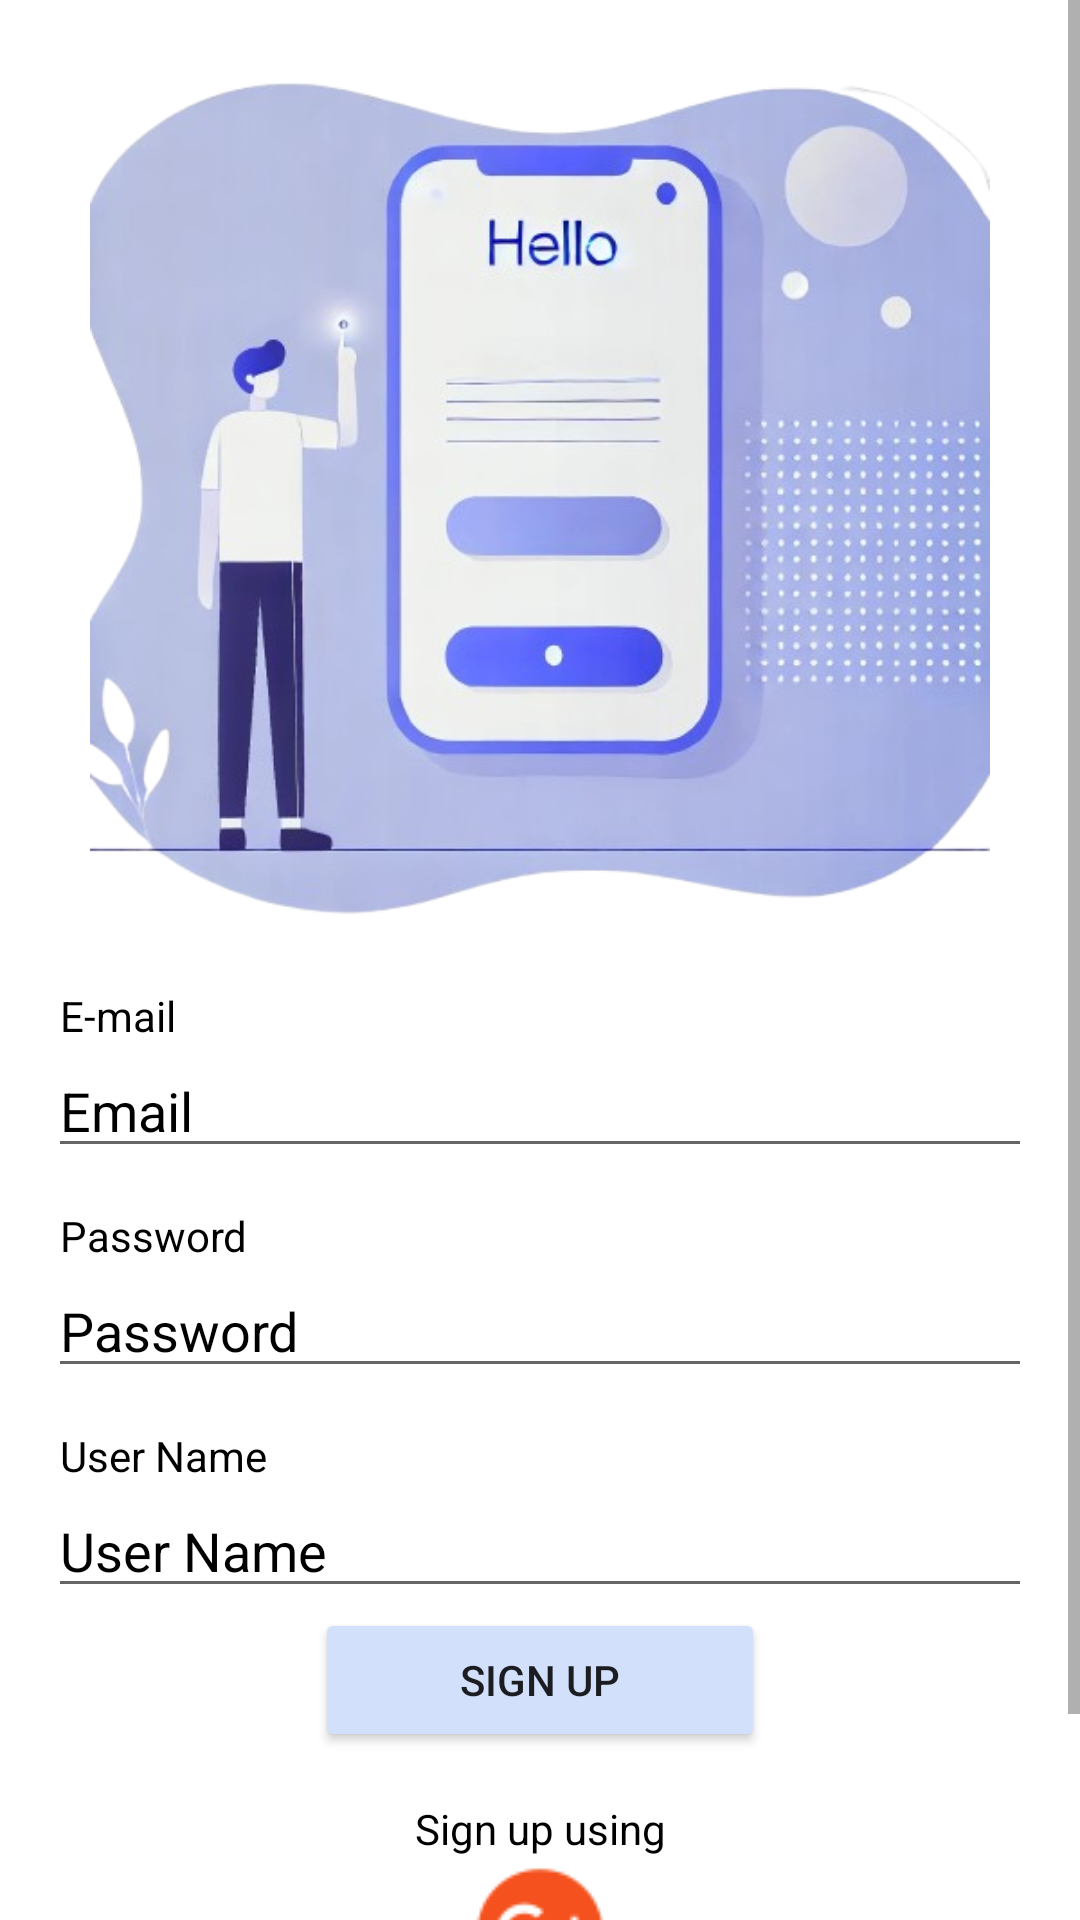

Reconstruct the res/layout file that produces this screen, plus the resources it refers to.
<!-- AndroidManifest.xml: application theme Theme.NavigationDrawer -->
<!-- res/layout/activity_register.xml -->
<?xml version="1.0" encoding="utf-8"?>
<ScrollView
    xmlns:android="http://schemas.android.com/apk/res/android"
    xmlns:app="http://schemas.android.com/apk/res-auto"
    xmlns:tools="http://schemas.android.com/tools"
    android:layout_width="match_parent"
    android:layout_height="match_parent"
    android:fillViewport="true"> 

    <androidx.constraintlayout.widget.ConstraintLayout
        android:layout_width="match_parent"
        android:layout_height="wrap_content"
        android:orientation="vertical"
        android:padding="16dp"
        android:background="@color/white">

        <ImageView
            android:id="@+id/imageView"
            android:layout_width="wrap_content"
            android:layout_height="300dp"
            app:layout_constraintEnd_toEndOf="parent"
            app:layout_constraintStart_toStartOf="parent"
            app:layout_constraintTop_toTopOf="parent"
            app:srcCompat="@drawable/hellopageimage" />

        <TextView
            android:id="@+id/textView5"
            android:layout_width="wrap_content"
            android:layout_height="wrap_content"
            android:layout_marginStart="4dp"
            android:text="E-mail"
            android:textColor="@color/black"
            app:layout_constraintBottom_toTopOf="@+id/emailEditText"
            app:layout_constraintStart_toStartOf="@+id/emailEditText" />

        <EditText
            android:id="@+id/userName"
            android:layout_width="match_parent"
            android:layout_height="wrap_content"
            android:layout_marginTop="32dp"
            android:hint="User Name"
            android:inputType="textEmailAddress"
            android:textColor="@color/black"
            android:textColorHint="@color/black"
            app:layout_constraintEnd_toEndOf="parent"
            app:layout_constraintStart_toStartOf="parent"
            app:layout_constraintTop_toBottomOf="@+id/passwordEditText" />

        <TextView
            android:id="@+id/textView6"
            android:layout_width="wrap_content"
            android:layout_height="wrap_content"
            android:layout_marginStart="4dp"
            android:text="Password"
            android:textColor="@color/black"
            app:layout_constraintBottom_toTopOf="@+id/passwordEditText"
            app:layout_constraintStart_toStartOf="@+id/passwordEditText" />

        <EditText
            android:id="@+id/emailEditText"
            android:layout_width="match_parent"
            android:layout_height="wrap_content"
            android:layout_marginTop="32dp"
            android:hint="Email"
            android:textColorHint="@color/black"
            android:textColor="@color/black"
            android:inputType="textEmailAddress"
            app:layout_constraintEnd_toEndOf="parent"
            app:layout_constraintStart_toStartOf="parent"
            app:layout_constraintTop_toBottomOf="@+id/imageView" />

        <TextView
            android:id="@+id/userNameTitle"
            android:layout_width="wrap_content"
            android:layout_height="wrap_content"
            android:layout_marginStart="4dp"
            android:text="User Name"
            android:textColor="@color/black"
            app:layout_constraintBottom_toTopOf="@+id/userName"
            app:layout_constraintStart_toStartOf="@+id/passwordEditText" />

        <EditText
            android:id="@+id/passwordEditText"
            android:layout_width="match_parent"
            android:layout_height="wrap_content"
            android:layout_marginTop="32dp"
            android:hint="Password"
            android:textColorHint="@color/black"
            android:textColor="@color/black"
            android:inputType="textPassword"
            app:layout_constraintEnd_toEndOf="parent"
            app:layout_constraintStart_toStartOf="parent"
            app:layout_constraintTop_toBottomOf="@+id/emailEditText" />

        <Button
            android:id="@+id/loginButton"
            android:layout_width="150dp"
            android:layout_height="wrap_content"
            android:backgroundTint="@color/lightBlue"
            android:text="Sign up"
            app:layout_constraintEnd_toEndOf="@+id/passwordEditText"
            app:layout_constraintStart_toStartOf="@+id/passwordEditText"
            app:layout_constraintTop_toBottomOf="@+id/userName" />

        <TextView
            android:id="@+id/textView2"
            android:layout_width="wrap_content"
            android:layout_height="wrap_content"
            android:layout_marginTop="16dp"
            android:text="Sign up using"
            android:textAlignment="center"
            android:textColor="@color/black"
            app:layout_constraintEnd_toEndOf="@+id/loginButton"
            app:layout_constraintStart_toStartOf="@+id/loginButton"
            app:layout_constraintTop_toBottomOf="@+id/loginButton" />

        <ImageButton
            android:id="@+id/facebookLoginButton"
            android:layout_width="50dp"
            android:layout_height="50dp"
            android:layout_marginEnd="24dp"
            android:background="@drawable/iconsfacebook"
            app:layout_constraintEnd_toStartOf="@+id/googleLoginButton"
            app:layout_constraintTop_toTopOf="@+id/googleLoginButton" />

        <ImageButton
            android:id="@+id/googleLoginButton"
            android:layout_width="wrap_content"
            android:layout_height="50dp"
            android:layout_marginBottom="32dp"
            android:background="@drawable/iconsgoogleplus"
            app:layout_constraintBottom_toBottomOf="parent"
            app:layout_constraintEnd_toEndOf="@+id/loginButton"
            app:layout_constraintStart_toStartOf="@+id/loginButton"
            app:layout_constraintTop_toBottomOf="@+id/textView2" />

        <ImageButton
            android:id="@+id/linkedinLoginButton"
            android:layout_width="wrap_content"
            android:layout_height="wrap_content"
            android:layout_marginStart="24dp"
            android:background="@drawable/iconslinkedin"
            app:layout_constraintStart_toEndOf="@+id/googleLoginButton"
            app:layout_constraintTop_toTopOf="@+id/googleLoginButton" />

    </androidx.constraintlayout.widget.ConstraintLayout>

</ScrollView>
<!-- resources referenced by this layout -->
<resources>
  <color name="black">#FF000000</color>
  <color name="lightBlue">#D2E0FB</color>
  <color name="white">#FFFFFFFF</color>
  <!-- drawable hellopageimage: png bitmap (drawable, 246901 bytes) -->
  <!-- drawable iconsgoogleplus: png bitmap (drawable, 1192 bytes) -->
  <style name="Theme.NavigationDrawer" parent="Base.Theme.NavigationDrawer" />
  <style name="Base.Theme.NavigationDrawer" parent="Theme.MaterialComponents.DayNight.DarkActionBar">
          
          
      </style>
</resources>
